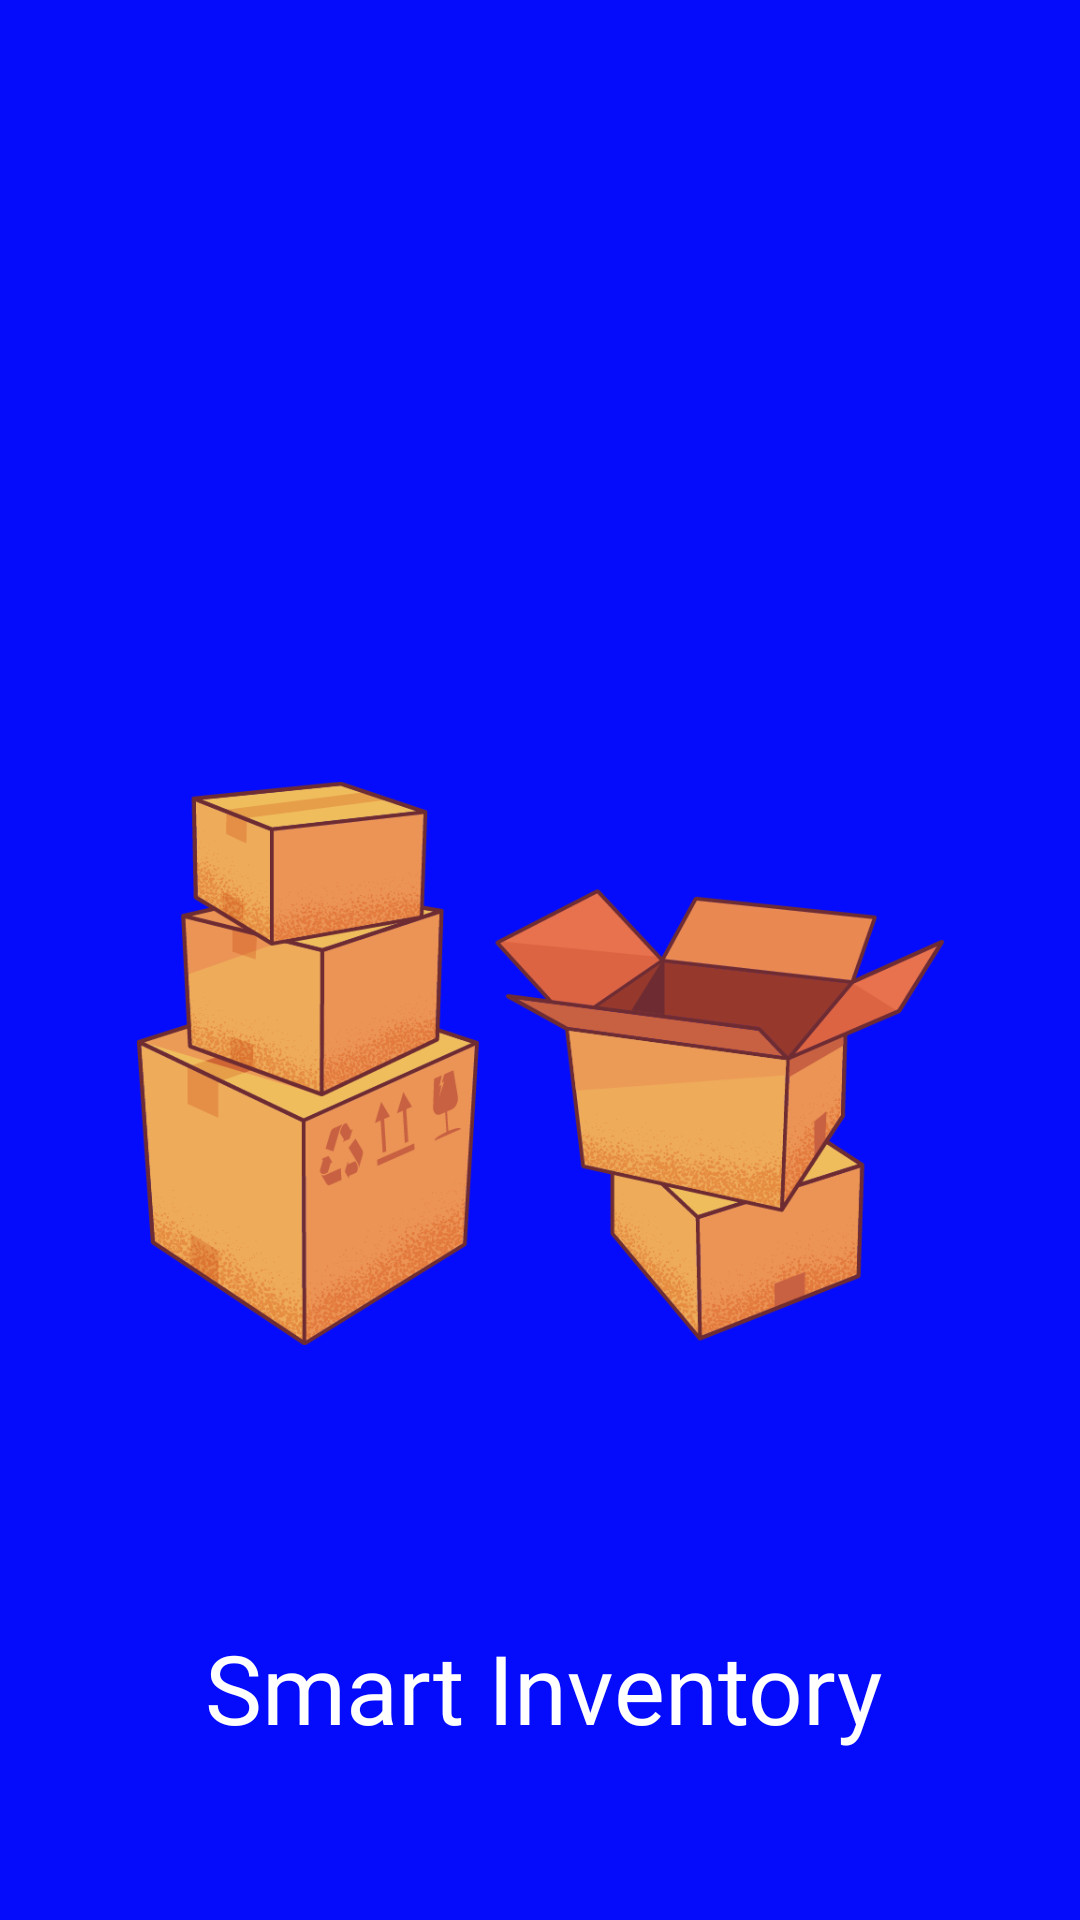

Android layout source for this screen:
<!-- AndroidManifest.xml: application theme Theme.InventoryApp -->
<!-- res/layout/activity_splash_screen.xml -->
<?xml version="1.0" encoding="utf-8"?>
<androidx.constraintlayout.widget.ConstraintLayout xmlns:android="http://schemas.android.com/apk/res/android"
    xmlns:app="http://schemas.android.com/apk/res-auto"
    xmlns:tools="http://schemas.android.com/tools"
    android:layout_width="match_parent"
    android:layout_height="match_parent"
    android:background="@color/primary"
    tools:context=".SplashScreen">


    <ImageView
        android:id="@+id/box"
        android:layout_width="269dp"
        android:layout_height="309dp"
        android:layout_marginTop="200dp"
        app:layout_constraintEnd_toEndOf="parent"
        app:layout_constraintStart_toStartOf="parent"
        app:layout_constraintTop_toTopOf="parent"
        app:srcCompat="@drawable/boxillust" />

    <TextView
        android:id="@+id/textView"
        android:layout_width="wrap_content"
        android:layout_height="wrap_content"
        android:layout_marginTop="32dp"
        android:fontFamily="@font/inter_medium"
        android:text="Smart Inventory"
        android:textColor="@color/white"
        android:textSize="32sp"
        app:layout_constraintEnd_toEndOf="parent"
        app:layout_constraintHorizontal_bias="0.509"
        app:layout_constraintStart_toStartOf="parent"
        app:layout_constraintTop_toBottomOf="@+id/box" />
</androidx.constraintlayout.widget.ConstraintLayout>
<!-- resources referenced by this layout -->
<resources>
  <color name="primary">#050CFC</color>
  <color name="white">#FFFFFFFF</color>
  <!-- drawable boxillust: png bitmap (drawable-v24, 147242 bytes) -->
  <style name="Theme.InventoryApp" parent="Theme.MaterialComponents.DayNight.NoActionBar.Bridge">
          
          <item name="colorPrimary">@color/purple_500</item>
          <item name="colorPrimaryVariant">@color/primary</item>
          <item name="colorOnPrimary">@color/white</item>
          
          <item name="colorSecondary">@color/teal_200</item>
          <item name="colorSecondaryVariant">@color/teal_700</item>
          <item name="colorOnSecondary">@color/black</item>
          
          <item name="android:statusBarColor" tools:targetApi="l">?attr/colorPrimaryVariant</item>
          
      </style>
  <color name="purple_500">#F5FFEF</color>
  <color name="teal_200">#FF03DAC5</color>
  <color name="teal_700">#FF018786</color>
  <color name="black">#FF000000</color>
</resources>
